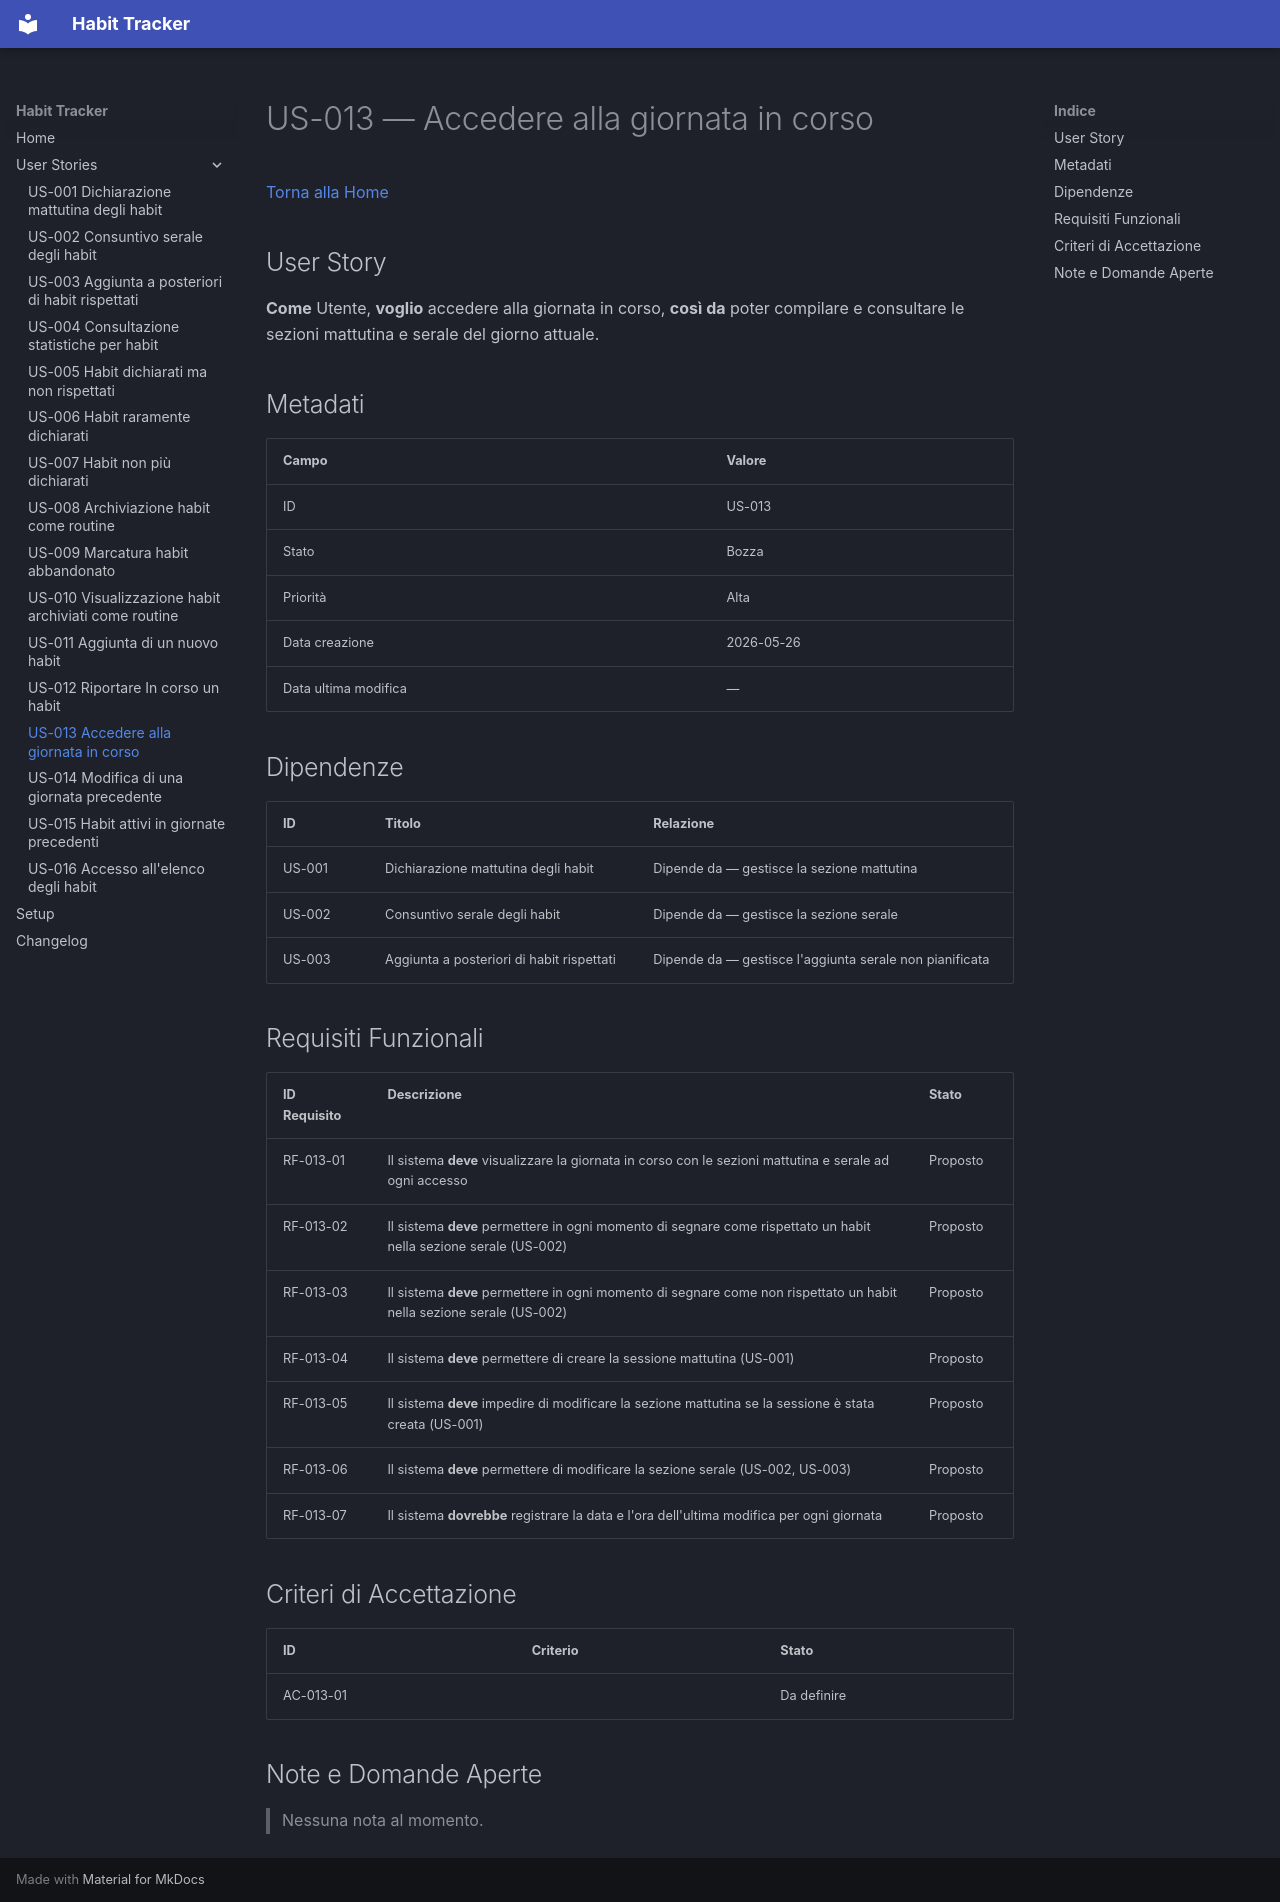

repository: informatropico/HabitTracker · page: user-stories/US-013/index.html · generator: mkdocs

# US-013 — Accedere alla giornata in corso
[Torna alla Home](../index.md)

## User Story

**Come** Utente, **voglio** accedere alla giornata in corso, **così da** poter compilare e consultare le sezioni mattutina e serale del giorno attuale.

## Metadati

| Campo | Valore |
|-------|--------|
| ID | US-013 |
| Stato | Bozza |
| Priorità | Alta |
| Data creazione | 2026-05-26 |
| Data ultima modifica | — |

## Dipendenze

| ID | Titolo | Relazione |
|----|--------|-----------|
| US-001 | Dichiarazione mattutina degli habit | Dipende da — gestisce la sezione mattutina |
| US-002 | Consuntivo serale degli habit | Dipende da — gestisce la sezione serale |
| US-003 | Aggiunta a posteriori di habit rispettati | Dipende da — gestisce l'aggiunta serale non pianificata |

## Requisiti Funzionali

| ID Requisito | Descrizione | Stato |
|--------------|-------------|-------|
| RF-013-01 | Il sistema **deve** visualizzare la giornata in corso con le sezioni mattutina e serale ad ogni accesso | Proposto |
| RF-013-02 | Il sistema **deve** permettere in ogni momento di segnare come rispettato un habit nella sezione serale (US-002) | Proposto |
| RF-013-03 | Il sistema **deve** permettere in ogni momento di segnare come non rispettato un habit nella sezione serale (US-002) | Proposto |
| RF-013-04 | Il sistema **deve** permettere di creare la sessione mattutina (US-001) | Proposto |
| RF-013-05 | Il sistema **deve** impedire di modificare la sezione mattutina se la sessione è stata creata (US-001) | Proposto |
| RF-013-06 | Il sistema **deve** permettere di modificare la sezione serale (US-002, US-003) | Proposto |
| RF-013-07 | Il sistema **dovrebbe** registrare la data e l'ora dell'ultima modifica per ogni giornata | Proposto |

## Criteri di Accettazione

| ID | Criterio | Stato |
|----|----------|-------|
| AC-013-01 | | Da definire |

## Note e Domande Aperte

> Nessuna nota al momento.
